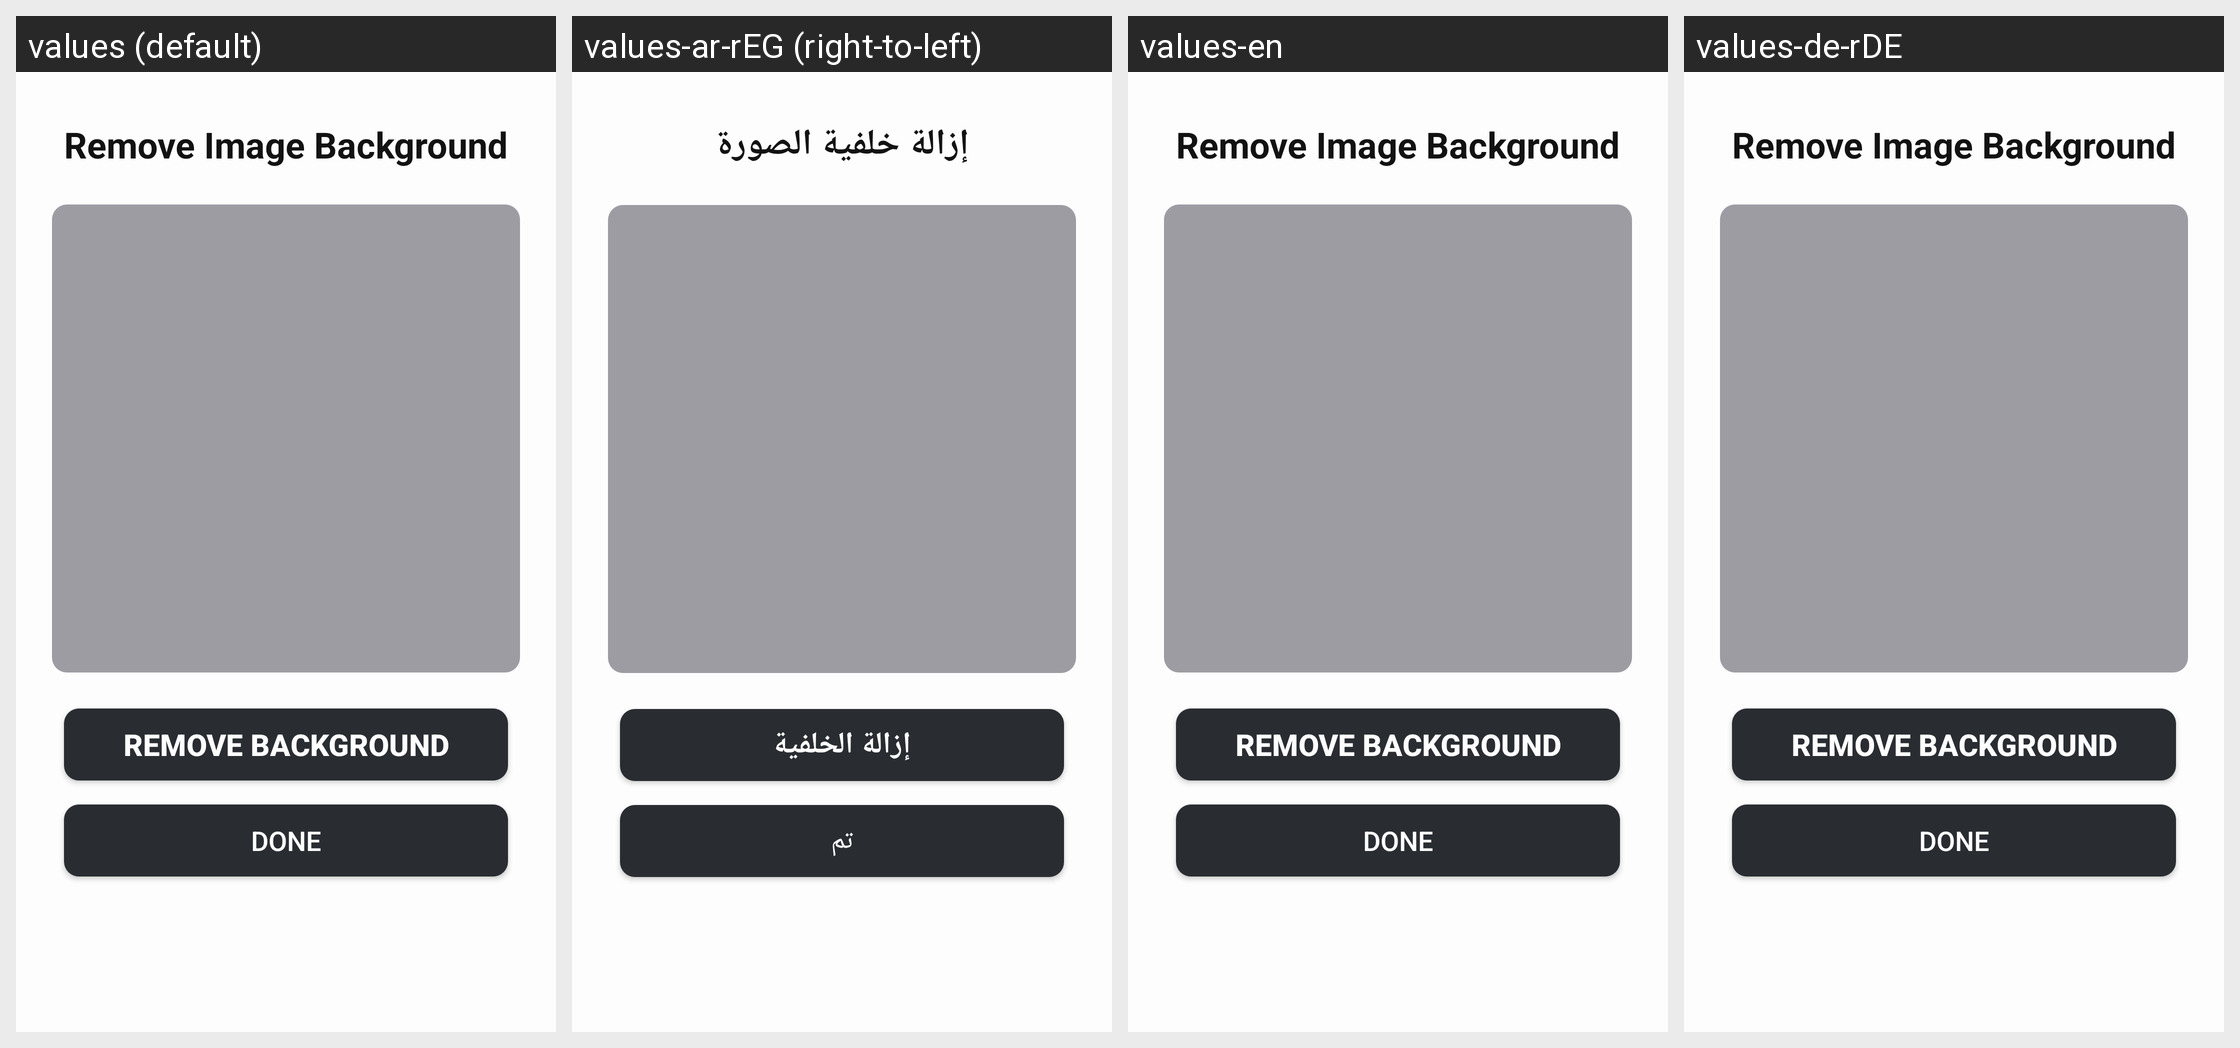

Locale-by-locale string values for the Android screen shown in this grid:
Android screen res/layout/fragment_image_preview.xml rendered under 4 locales, left to right: values (default), values-ar-rEG (right-to-left), values-en, values-de-rDE. Device: Nexus 5 (rendered at 1080×1920; each locale shown at half size, 540×960, under a caption strip naming it); theme Theme.Winkel.
Strings drawn on this screen, with the default value and each locale's value (text and hints the layout hard-codes, and strings that could not be matched under every locale, appear in the picture but are not listed):

remove_image_background
  values: Remove Image Background
  values-ar-rEG: إزالة خلفية الصورة
  values-en: Remove Image Background  [not translated; the default value is used]
  values-de-rDE: Remove Image Background  [not translated; the default value is used]

remove_background
  values: Remove Background
  values-ar-rEG: إزالة الخلفية
  values-en: Remove Background  [not translated; the default value is used]
  values-de-rDE: Remove Background  [not translated; the default value is used]

done
  values: Done
  values-ar-rEG: تم
  values-en: Done
  values-de-rDE: Done  [not translated; the default value is used]
